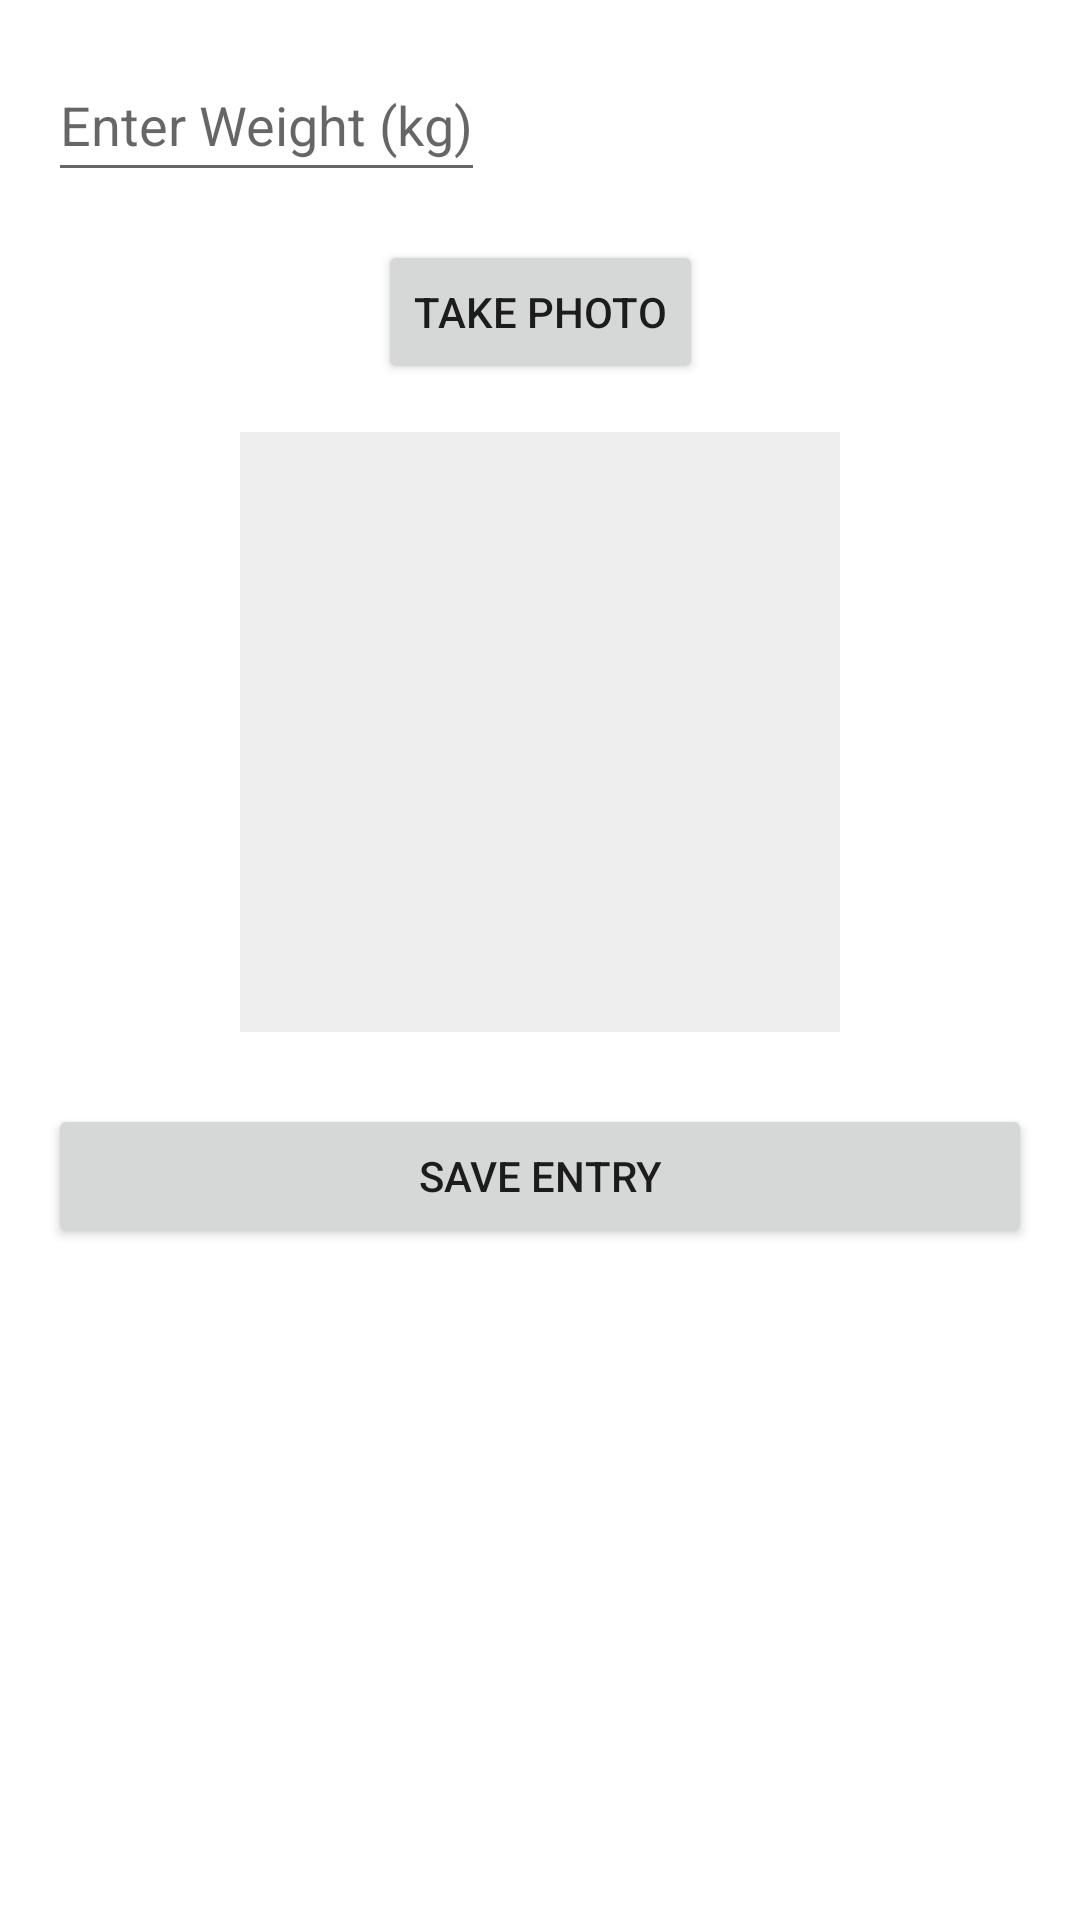

Layout XML and referenced resources for this Android screen:
<!-- AndroidManifest.xml: application theme Theme.WeightTracker -->
<!-- res/layout/activity_add_entry.xml -->
<?xml version="1.0" encoding="utf-8"?>
<ScrollView xmlns:android="http://schemas.android.com/apk/res/android"
    xmlns:app="http://schemas.android.com/apk/res-auto"
    android:layout_width="match_parent"
    android:layout_height="match_parent"
    android:padding="16dp">

    <androidx.constraintlayout.widget.ConstraintLayout
        android:layout_width="match_parent"
        android:layout_height="wrap_content">

        <EditText
            android:id="@+id/etWeight"
            android:layout_width="0dp"
            android:layout_height="wrap_content"
            android:hint="@string/weight_hint"
            android:inputType="numberDecimal"
            android:minHeight="48dp"
            app:layout_constraintStart_toStartOf="parent"
            app:layout_constraintTop_toTopOf="parent" />

        <Button
            android:id="@+id/btnCamera"
            android:layout_width="wrap_content"
            android:layout_height="wrap_content"
            android:layout_marginTop="16dp"
            android:text="@string/take_photo"
            app:layout_constraintEnd_toEndOf="parent"
            app:layout_constraintStart_toStartOf="parent"
            app:layout_constraintTop_toBottomOf="@+id/etWeight" />

        <ImageView
            android:id="@+id/ivPreview"
            android:layout_width="200dp"
            android:layout_height="200dp"
            android:layout_marginTop="16dp"
            android:background="#EEEEEE"
            android:scaleType="centerCrop"
            app:layout_constraintEnd_toEndOf="parent"
            app:layout_constraintStart_toStartOf="parent"
            app:layout_constraintTop_toBottomOf="@+id/btnCamera" />

        <Button
            android:id="@+id/btnSave"
            android:layout_width="0dp"
            android:layout_height="wrap_content"
            android:layout_marginTop="24dp"
            android:text="@string/save_btn"
            app:layout_constraintEnd_toEndOf="parent"
            app:layout_constraintStart_toStartOf="parent"
            app:layout_constraintTop_toBottomOf="@+id/ivPreview" />

        <Button
            android:id="@+id/btnDelete"
            android:layout_width="0dp"
            android:layout_height="wrap_content"
            android:layout_marginTop="16dp"
            android:backgroundTint="#D32F2F"
            android:text="@string/delete_btn"
            android:visibility="gone"
            app:layout_constraintEnd_toEndOf="parent"
            app:layout_constraintStart_toStartOf="parent"
            app:layout_constraintTop_toBottomOf="@+id/btnSave" />

    </androidx.constraintlayout.widget.ConstraintLayout>

</ScrollView>
<!-- resources referenced by this layout -->
<resources>
  <string name="delete_btn">Delete Entry</string>
  <string name="save_btn">Save Entry</string>
  <string name="take_photo">Take Photo</string>
  <string name="weight_hint">Enter Weight (kg)</string>
  <style name="Theme.WeightTracker" parent="Theme.MaterialComponents.DayNight.DarkActionBar">
          
          <item name="colorPrimary">@color/purple_500</item>
          <item name="colorPrimaryVariant">@color/purple_700</item>
          <item name="colorOnPrimary">@color/white</item>
          
          <item name="colorSecondary">@color/teal_200</item>
          <item name="colorSecondaryVariant">@color/teal_700</item>
          <item name="colorOnSecondary">@color/black</item>
          
          <item name="android:statusBarColor" tools:targetApi="l">?attr/colorPrimaryVariant</item>
          
      </style>
  <!-- not gathered from this repository: default colours our renderer supplied (Android Studio template values) -->
  <color name="purple_500">#FF6200EE</color>
  <color name="purple_700">#FF3700B3</color>
  <color name="teal_200">#FF03DAC5</color>
  <color name="teal_700">#FF018786</color>
  <color name="black">#FF000000</color>
  <color name="white">#FFFFFFFF</color>
</resources>
